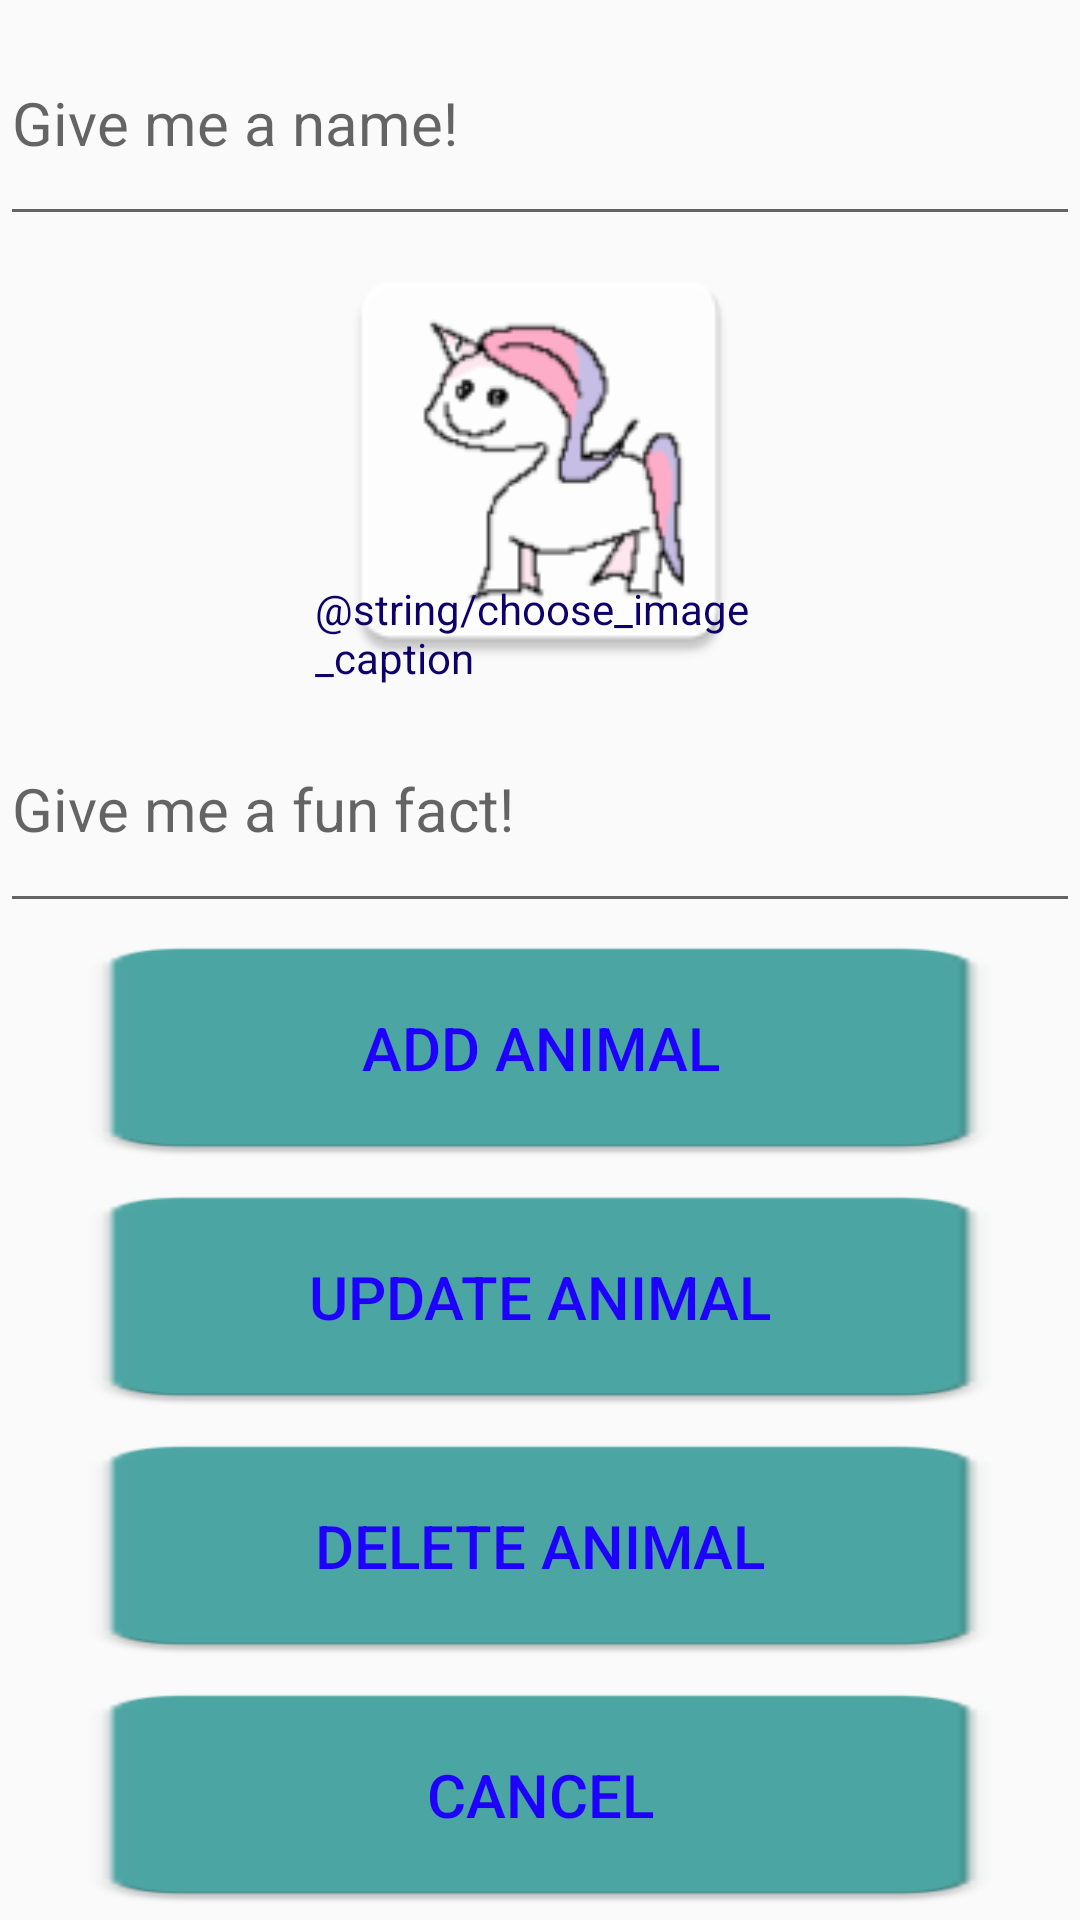

Write the Android layout XML for this screen, with the resource values it uses.
<!-- AndroidManifest.xml: application theme AppTheme -->
<!-- res/layout/fragment_animal_edit_form.xml -->
<FrameLayout xmlns:android="http://schemas.android.com/apk/res/android"
    xmlns:tools="http://schemas.android.com/tools"
    android:layout_width="match_parent"
    android:layout_height="match_parent"
    tools:context="com.animalgame.fragment.AnimalEditFormFragment">

    

    <LinearLayout
        android:layout_width="match_parent"
        android:layout_height="match_parent"
        android:orientation="vertical">

        <EditText
            android:id="@+id/animalNameEditText"
            android:layout_width="match_parent"
            android:layout_height="wrap_content"
            android:layout_weight="0.10"
            android:ems="10"
            android:hint="@string/default_animal_name"
            android:inputType="textPersonName"
            android:textColor="#ff1f00ff"
            android:textSize="20sp" />

        <FrameLayout
            android:id="@+id/animalImageFrameLayout"
            android:layout_width="150dp"
            android:layout_height="150dp"
            android:layout_gravity="center">

            <ImageView
                android:id="@+id/animalImageView"
                android:layout_width="match_parent"
                android:layout_height="match_parent"
                android:contentDescription="@string/default_animal_picture"
                android:src="@mipmap/no_animal_image" />

            <TextView
                android:id="@+id/animalImageCaptionTextView"
                android:layout_width="match_parent"
                android:layout_height="wrap_content"
                android:layout_gravity="bottom"
                android:text="@string/choose_image_caption"
                android:textColor="@color/colorPrimaryDark" />
        </FrameLayout>

        <EditText
            android:id="@+id/funFactEditText"
            android:layout_width="match_parent"
            android:layout_height="wrap_content"
            android:layout_weight="0.10"
            android:ems="10"
            android:hint="@string/default_fun_fact"
            android:inputType="textPersonName"
            android:textColor="#ff1f00ff"
            android:textSize="20sp" />

        <Button
            android:id="@+id/addAnimalButton"
            android:layout_width="match_parent"
            android:layout_height="wrap_content"
            android:layout_weight="0.10"
            android:background="@mipmap/button_animal"
            android:onClick="addAnimal"
            android:text="@string/add_animal"
            android:textColor="#ff1f00ff"
            android:textSize="20sp" />

        <Button
            android:id="@+id/updateAnimalButton"
            android:layout_width="match_parent"
            android:layout_height="wrap_content"
            android:layout_weight="0.10"
            android:onClick="updateAnimal"
            android:background="@mipmap/button_animal"
            android:text="@string/update_animal"
            android:textColor="#ff1f00ff"
            android:textSize="20sp" />

        <Button
            android:id="@+id/deleteAnimalButton"
            android:layout_width="match_parent"
            android:layout_height="wrap_content"
            android:layout_weight="0.10"
            android:onClick="deleteAnimal"
            android:background="@mipmap/button_animal"
            android:text="@string/delete_animal"
            android:textColor="#ff1f00ff"
            android:textSize="20sp" />

        <Button
            android:id="@+id/cancelButton"
            android:layout_width="match_parent"
            android:layout_height="wrap_content"
            android:layout_weight="0.10"
            android:background="@mipmap/button_animal"
            android:onClick="goToAnimalDatabaseScreen"
            android:text="@string/cancel"
            android:textColor="#ff1f00ff"
            android:textSize="20sp" />
    </LinearLayout>

    <TextView
        android:id="@+id/animalIdTextView"
        android:layout_width="wrap_content"
        android:layout_height="wrap_content"
        android:visibility="gone"
        android:text="" />
</FrameLayout>
<!-- resources referenced by this layout -->
<resources>
  <color name="colorPrimaryDark">#0d006b</color>
  <!-- mipmap button_animal: png bitmap (mipmap-hdpi, 656 bytes) -->
  <!-- mipmap no_animal_image: png bitmap (mipmap-hdpi, 3102 bytes) -->
  <string name="add_animal">Add Animal</string>
  <string name="cancel">Cancel</string>
  <string name="default_animal_name">Give me a name!</string>
  <string name="default_animal_picture">Animal picture</string>
  <string name="default_fun_fact">Give me a fun fact!</string>
  <string name="delete_animal">Delete Animal</string>
  <string name="update_animal">Update Animal</string>
  <style name="AppTheme" parent="Theme.AppCompat.Light.DarkActionBar">
          
          <item name="colorPrimary">@color/colorPrimary</item>
          <item name="colorPrimaryDark">@color/colorPrimaryDark</item>
          <item name="colorAccent">@color/colorAccent</item>
      </style>
  <color name="colorPrimary">#3F51B5</color>
  <color name="colorAccent">#FF4081</color>
</resources>
